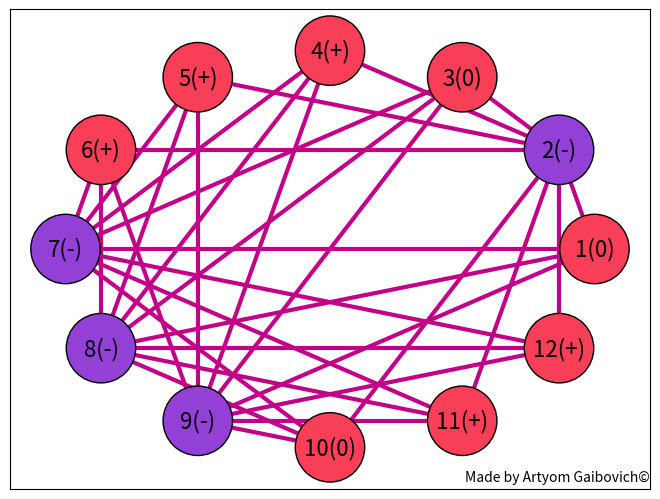

Write the Python code that produced this figure. (Note: this script raises an exception after producing the figure.)
# -*- coding: utf-8 -*-
import pandas as pd
import networkx as nx
import matplotlib.pyplot as plt

data = [0, '-', 0, '+', '+', '+', '-', '-', '-', 0, '+', '+']

data = [str(i).replace('0', '0') for i in data]
data = [element.replace('–', '-') for element in data]


df = pd.DataFrame({'col': data}, index=range(1, len(data)+1))

G = nx.Graph()

# добавляем вершины в граф из индексов df
G.add_nodes_from(df.index)

# соединяем 0 с вершинами +/-/-
zero_nodes = [node for node in G.nodes() if df.loc[node, 'col']=='0']
plus_nodes = [node for node in G.nodes() if df.loc[node, 'col']=='+']
minus_nodes = [node for node in G.nodes() if df.loc[node, 'col']=='-']

for minus_node in minus_nodes:
    for plus_node in plus_nodes:
        G.add_edge(minus_node, plus_node, color='#C10087')
    for zero_node in zero_nodes:
        G.add_edge(minus_node, zero_node, color='#C10087')



for node1 in G.nodes():
    for node2 in G.nodes():
        if node1 != node2 and df.loc[node1, 'col'] == df.loc[node2, 'col'] and df.loc[node1, 'col'] not in ['0', '-', '+']:
            G.add_edge(node1, node2, color='F93E58')

# рисуем граф
pos = nx.circular_layout(G)
labels = {i: str(i) + '(' + str(df.loc[i]['col']) + ')' for i in df.index}
edge_colors = [G[u][v]['color'] for u,v in G.edges()]

node_colors = []
for node in G.nodes():
    if df.loc[node, 'col'] != '-':
        node_colors.append('#F93E58')
    else:
        node_colors.append('#9240D5')

nx.draw(G, pos, width=3, edgecolors='black', labels=labels, with_labels=True,
        font_size=16, edge_color=edge_colors,
        node_color=node_colors, node_size=2500, )
plt.axis('on')
plt.figtext(1, 0.01, 'Made by Artyom Gaibovich©', ha='right', va='bottom', size = 10)
plt.savefig('../templates/my_plotConfNegative.png')
plt.show()
